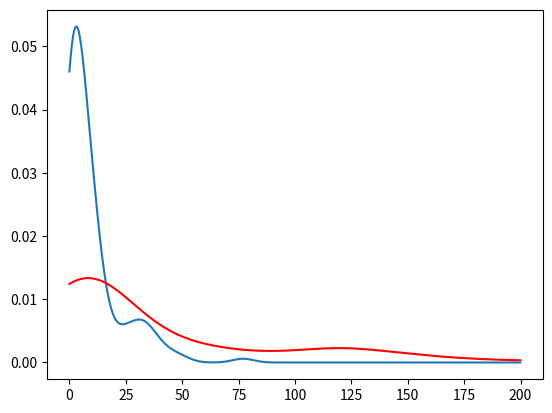

Source code (Python):
'''
Created on 2. feb. 2015

[redacted]
'''
from matplotlib import pyplot
import numpy
from scipy import stats

# data = [1.5]*7 + [2.5]*2 + [3.5]*8 + [4.5]*3 + [5.5]*1 + [6.5]*8



data1 = [13, 1, 12, 7, 0, 40, 6, 1, 2, 2, 10, 10, 0, 77, 10, 0, 4, 2, 18, 4, 7, 11, 46, 10, 4, 1, 3, 0, 6, 1, 0, 0, 5, 42, 2, 32, 2, 7, 1, 2, 7, 11, 6, 0, 1, 9, 0, 5, 10, 4, 10, 0, 3, 6, 5, 9, 22, 2, 3, 20, 6, 0, 23, 6, 0, 34, 24, 25, 31, 1, 0, 12, 4, 3, 27, 5, 34, 28, 27, 0, 3, 1, 2, 0, 2, 8, 1, 4, 37, 0, 3, 29, 1, 50, 10, 0, 10, 12, 10, 10, 2, 1, 1, 3, 2, 11, 3, 4, 1, 2, 11, 1, 2, 10, 9, 16, 5, 15, 3, 32, 3, 0, 0, 14, 1, 10, 2, 2, 0, 0, 6, 38, 5, 12, 6, 34, 10, 2, 0, 0, 7, 3, 17, 34, 0, 0]
# hc_species = [4, 1, 3, 0, 2, 1, 4, 2, 2, 0, 5, 9, 0, 2, 1, 0, 0, 2, 3, 0, 2, 2, 7, 0, 8, 0, 1, 9, 6, 1, 0, 2, 0, 0, 1, 1, 1, 0, 5, 2, 7, 11, 9, 3, 2, 5, 6, 6, 8, 4, 4, 3, 9, 8, 11, 2, 0, 0, 4, 1, 0, 0, 1, 0, 0, 4, 0, 0, 0, 0, 0, 7, 2, 0, 0, 9, 1, 1, 0, 0, 2, 10, 2, 4, 0, 2, 0, 0, 0, 0, 3, 0, 0, 1, 3, 3, 2, 1, 3, 7, 1, 0, 0, 2, 5, 7, 0, 2, 3, 0, 0, 0, 2, 5, 4, 5, 0, 0, 0, 0, 1, 0, 0, 1, 1, 0, 9, 7, 0, 0, 2, 0, 1, 7, 6, 0, 2, 1, 3, 3, 3, 0, 0, 0, 0, 0]


# lc_distances = [94, 2, 54, 4, 3, 13, 21, 4, 2, 2, 153, 4, 0, 2, 4, 0, 107, 0, 47, 7, 12, 0, 123, 2, 12, 1, 1, 16, 20, 2, 75, 10, 71, 53, 17, 12, 45, 0, 1, 3, 54, 18, 26, 78, 1, 3, 2, 54, 12, 21, 24, 1, 11, 22, 10, 6, 24, 13, 1, 3, 20, 111, 6, 2, 2, 42, 115, 131, 20, 1, 79, 119, 124, 1, 177, 130, 124, 9, 208, 14, 9, 8, 2, 2, 157, 25, 4, 48, 6, 1, 5, 46, 17, 6, 153, 116]
# lc_species = [0, 6, 0, 0, 0, 0, 0, 1, 0, 0, 0, 0, 4, 0, 0, 0, 0, 3, 8, 0, 0, 5, 0, 0, 0, 7, 2, 0, 0, 0, 0, 0, 0, 0, 0, 8, 3, 0, 0, 0, 10, 0, 0, 0, 0, 0, 0, 1, 0, 0, 2, 2, 13, 0, 0, 0, 0, 0, 0, 6, 3, 0, 0, 0, 0, 0, 0, 0, 0, 0, 0, 0, 5, 3, 0, 0, 0, 0, 0, 0, 0, 6, 0, 0, 0, 0, 0, 0, 0, 0, 0, 1, 0, 1, 1, 0]







 
 
density = stats.kde.gaussian_kde(data1)

x = numpy.arange(0., 200, .1)

# pyplot.show()
# pyplot.hold()

data2 = [94, 2, 54, 4, 3, 13, 21, 4, 2, 2, 153, 4, 0, 2, 4, 0, 107, 0, 47, 7, 12, 0, 123, 2, 12, 1, 1, 16, 20, 2, 75, 10, 71, 53, 17, 12, 45, 0, 1, 3, 54, 18, 26, 78, 1, 3, 2, 54, 12, 21, 24, 1, 11, 22, 10, 6, 24, 13, 1, 3, 20, 111, 6, 2, 2, 42, 115, 131, 20, 1, 79, 119, 124, 1, 177, 130, 124, 9, 208, 14, 9, 8, 2, 2, 157, 25, 4, 48, 6, 1, 5, 46, 17, 6, 153, 116]
# lc_species = [0, 6, 0, 0, 0, 0, 0, 1, 0, 0, 0, 0, 4, 0, 0, 0, 0, 3, 8, 0, 0, 5, 0, 0, 0, 7, 2, 0, 0, 0, 0, 0, 0, 0, 0, 8, 3, 0, 0, 0, 10, 0, 0, 0, 0, 0, 0, 1, 0, 0, 2, 2, 13, 0, 0, 0, 0, 0, 0, 6, 3, 0, 0, 0, 0, 0, 0, 0, 0, 0, 0, 0, 5, 3, 0, 0, 0, 0, 0, 0, 0, 6, 0, 0, 0, 0, 0, 0, 0, 0, 0, 1, 0, 1, 1, 0]









density2 = stats.kde.gaussian_kde(data2)
y = numpy.arange(0., 200, .1)

pyplot.plot(x, density(x))
pyplot.plot(y, density2(y), "r")

pyplot.show()






